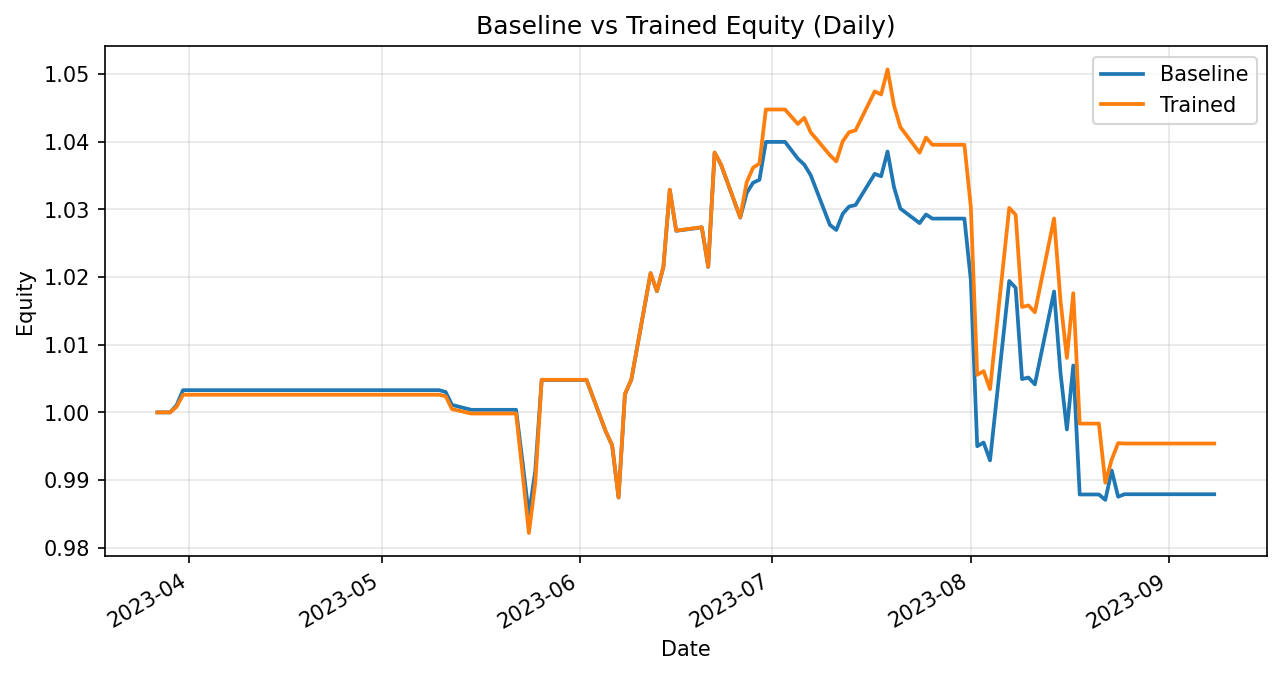

The file beside this chart, header and first rows:
date, daily_return_x, equity_baseline, daily_return_y, equity_trained
2023-03-27, 0.0, 1.0, 0.0, 1.0
2023-03-28, 0.0, 1.0, 0.0, 1.0
2023-03-29, 0.0, 1.0, 0.0, 1.0
2023-03-30, 0.001053, 1.001, 0.0008369, 1.001
2023-03-31, 0.002227, 1.003, 0.001771, 1.003
2023-04-03, 0.0, 1.003, 0.0, 1.003
2023-04-04, 0.0, 1.003, 0.0, 1.003
2023-04-05, 0.0, 1.003, 0.0, 1.003
2023-04-06, 0.0, 1.003, 0.0, 1.003
2023-04-10, 0.0, 1.003, 0.0, 1.003
2023-04-11, 0.0, 1.003, 0.0, 1.003
2023-04-12, 0.0, 1.003, 0.0, 1.003
2023-04-13, 0.0, 1.003, 0.0, 1.003
2023-04-14, 0.0, 1.003, 0.0, 1.003
2023-04-17, 0.0, 1.003, 0.0, 1.003
2023-04-18, 0.0, 1.003, 0.0, 1.003
2023-04-19, 0.0, 1.003, 0.0, 1.003
2023-04-20, 0.0, 1.003, 0.0, 1.003
2023-04-21, 0.0, 1.003, 0.0, 1.003
2023-04-24, 0.0, 1.003, 0.0, 1.003
2023-04-25, 0.0, 1.003, 0.0, 1.003
2023-04-26, 0.0, 1.003, 0.0, 1.003
2023-04-27, 0.0, 1.003, 0.0, 1.003
2023-04-28, 0.0, 1.003, 0.0, 1.003
2023-05-01, 0.0, 1.003, 0.0, 1.003
2023-05-02, 0.0, 1.003, 0.0, 1.003
2023-05-03, 0.0, 1.003, 0.0, 1.003
2023-05-04, 0.0, 1.003, 0.0, 1.003
2023-05-05, 0.0, 1.003, 0.0, 1.003
2023-05-08, 0.0, 1.003, 0.0, 1.003
2023-05-09, 0.0, 1.003, 0.0, 1.003
2023-05-10, 0.0, 1.003, 0.0, 1.003
2023-05-11, -0.0002631, 1.003, -0.0002223, 1.002
2023-05-12, -0.00191, 1.001, -0.001898, 1
2023-05-15, -0.0007243, 1, -0.0006524, 0.9998
2023-05-16, 0.0, 1, 0.0, 0.9998
2023-05-17, 0.0, 1, 0.0, 0.9998
2023-05-18, 0.0, 1, 0.0, 0.9998
2023-05-19, 0.0, 1, 0.0, 0.9998
2023-05-22, 0.0, 1, 0.0, 0.9998
2023-05-23, -0.007601, 0.9928, -0.008646, 0.9912
2023-05-24, -0.007995, 0.9848, -0.009094, 0.9822
2023-05-25, 0.006647, 0.9914, 0.007561, 0.9896
2023-05-26, 0.01352, 1.005, 0.01538, 1.005
2023-05-30, 0.0, 1.005, 0.0, 1.005
2023-05-31, 0.0, 1.005, 0.0, 1.005
2023-06-01, 0.0, 1.005, 0.0, 1.005
2023-06-02, 0.0, 1.005, 0.0, 1.005
2023-06-05, -0.007571, 0.9972, -0.007571, 0.9972
2023-06-06, -0.00206, 0.9951, -0.00206, 0.9952
2023-06-07, -0.007756, 0.9874, -0.007756, 0.9874
2023-06-08, 0.01547, 1.003, 0.01547, 1.003
2023-06-09, 0.00216, 1.005, 0.00216, 1.005
2023-06-12, 0.01564, 1.021, 0.01564, 1.021
2023-06-13, -0.002612, 1.018, -0.002612, 1.018
2023-06-14, 0.003491, 1.021, 0.003491, 1.021
2023-06-15, 0.0112, 1.033, 0.0112, 1.033
2023-06-16, -0.00586, 1.027, -0.00586, 1.027
2023-06-20, 0.0004867, 1.027, 0.0004867, 1.027
2023-06-21, -0.005675, 1.021, -0.005675, 1.022
... 55 more rows
